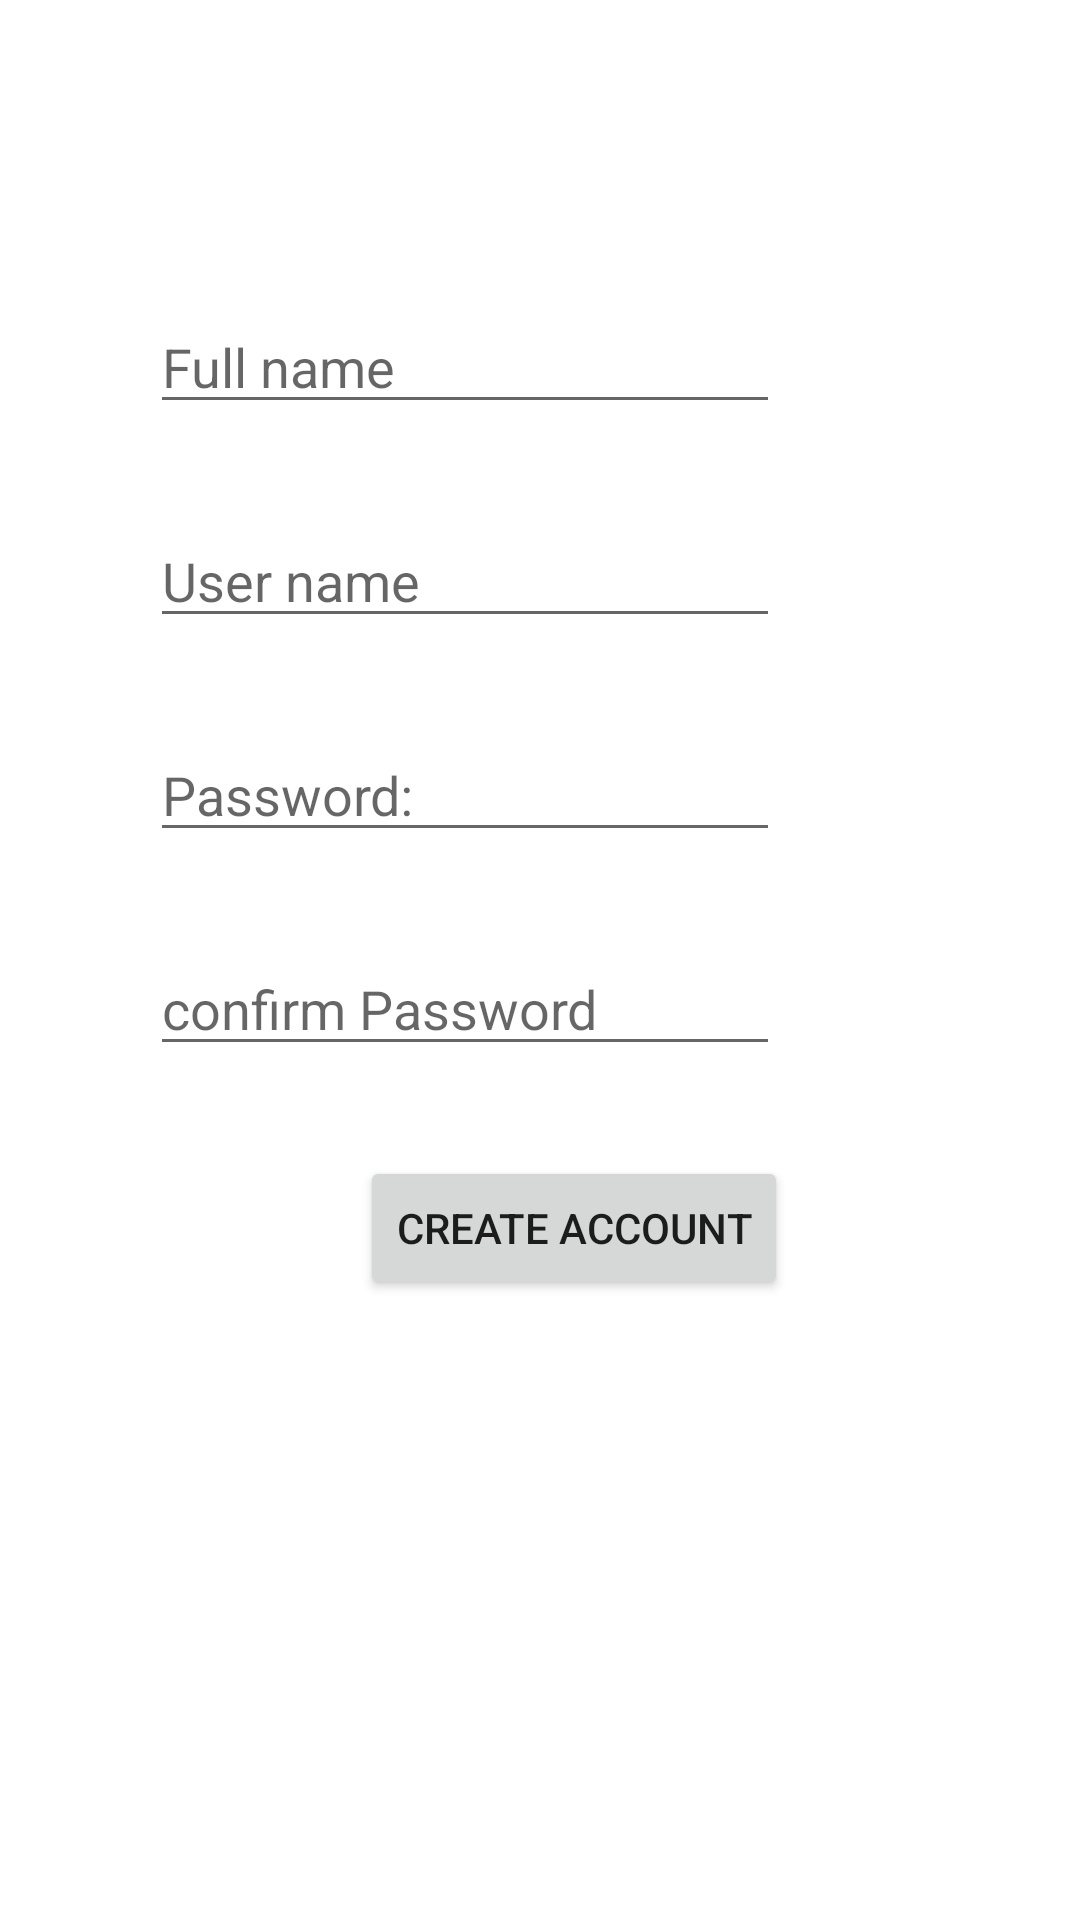

This screen was rendered from an Android layout file. Write that file and the resources it references.
<!-- AndroidManifest.xml: application theme Theme.Myitune -->
<!-- res/layout/activity_signup.xml -->
<?xml version="1.0" encoding="utf-8"?>
<androidx.appcompat.widget.LinearLayoutCompat xmlns:android="http://schemas.android.com/apk/res/android"
    xmlns:app="http://schemas.android.com/apk/res-auto"
    xmlns:tools="http://schemas.android.com/tools"
    android:layout_width="match_parent"
    android:layout_height="match_parent"
    android:orientation="vertical"
    tools:context=".signup">

    <EditText
        android:id="@+id/nameinput"
        android:layout_width="wrap_content"
        android:layout_height="wrap_content"
        android:hint="Full name"
        android:ems = "10"
        android:inputType="textPersonName"
        android:layout_marginTop="100dp"
        android:layout_marginLeft="50dp"
        />

    <EditText
        android:id="@+id/userinput"
        android:layout_width="wrap_content"
        android:layout_height="wrap_content"
        android:hint="User name"
        android:ems = "10"
        android:inputType="textPersonName"
        android:layout_marginTop="30dp"
        android:layout_marginLeft="50dp"
        />

    <EditText
        android:id="@+id/passinput"
        android:layout_width="wrap_content"
        android:layout_height="wrap_content"
        android:hint="Password: "
        android:ems = "10"
        android:inputType="textPassword"
        android:layout_marginTop="30dp"
        android:layout_marginLeft="50dp"
        />

    <EditText
        android:id="@+id/confirmpassword"
        android:layout_width="wrap_content"
        android:layout_height="wrap_content"
        android:hint="confirm Password"
        android:ems = "10"
        android:inputType="textPassword"
        android:layout_marginTop="30dp"
        android:layout_marginLeft="50dp"
        />

    <Button
        android:id="@+id/createaccount"
        android:layout_width="wrap_content"
        android:layout_height="wrap_content"
        android:text="Create Account"
        android:layout_marginLeft="120dp"
        android:layout_marginTop="30dp"
        />
</androidx.appcompat.widget.LinearLayoutCompat>
<!-- resources referenced by this layout -->
<resources>
  <style name="Theme.Myitune" parent="Theme.MaterialComponents.DayNight.DarkActionBar">
          
          <item name="colorPrimary">@color/purple_500</item>
          <item name="colorPrimaryVariant">@color/purple_700</item>
          <item name="colorOnPrimary">@color/white</item>
          
          <item name="colorSecondary">@color/teal_200</item>
          <item name="colorSecondaryVariant">@color/teal_700</item>
          <item name="colorOnSecondary">@color/black</item>
          
          <item name="android:statusBarColor" tools:targetApi="l">?attr/colorPrimaryVariant</item>
          
      </style>
  <!-- not gathered from this repository: default colours our renderer supplied (Android Studio template values) -->
  <color name="purple_500">#FF6200EE</color>
  <color name="purple_700">#FF3700B3</color>
  <color name="teal_200">#FF03DAC5</color>
  <color name="teal_700">#FF018786</color>
  <color name="black">#FF000000</color>
  <color name="white">#FFFFFFFF</color>
</resources>
